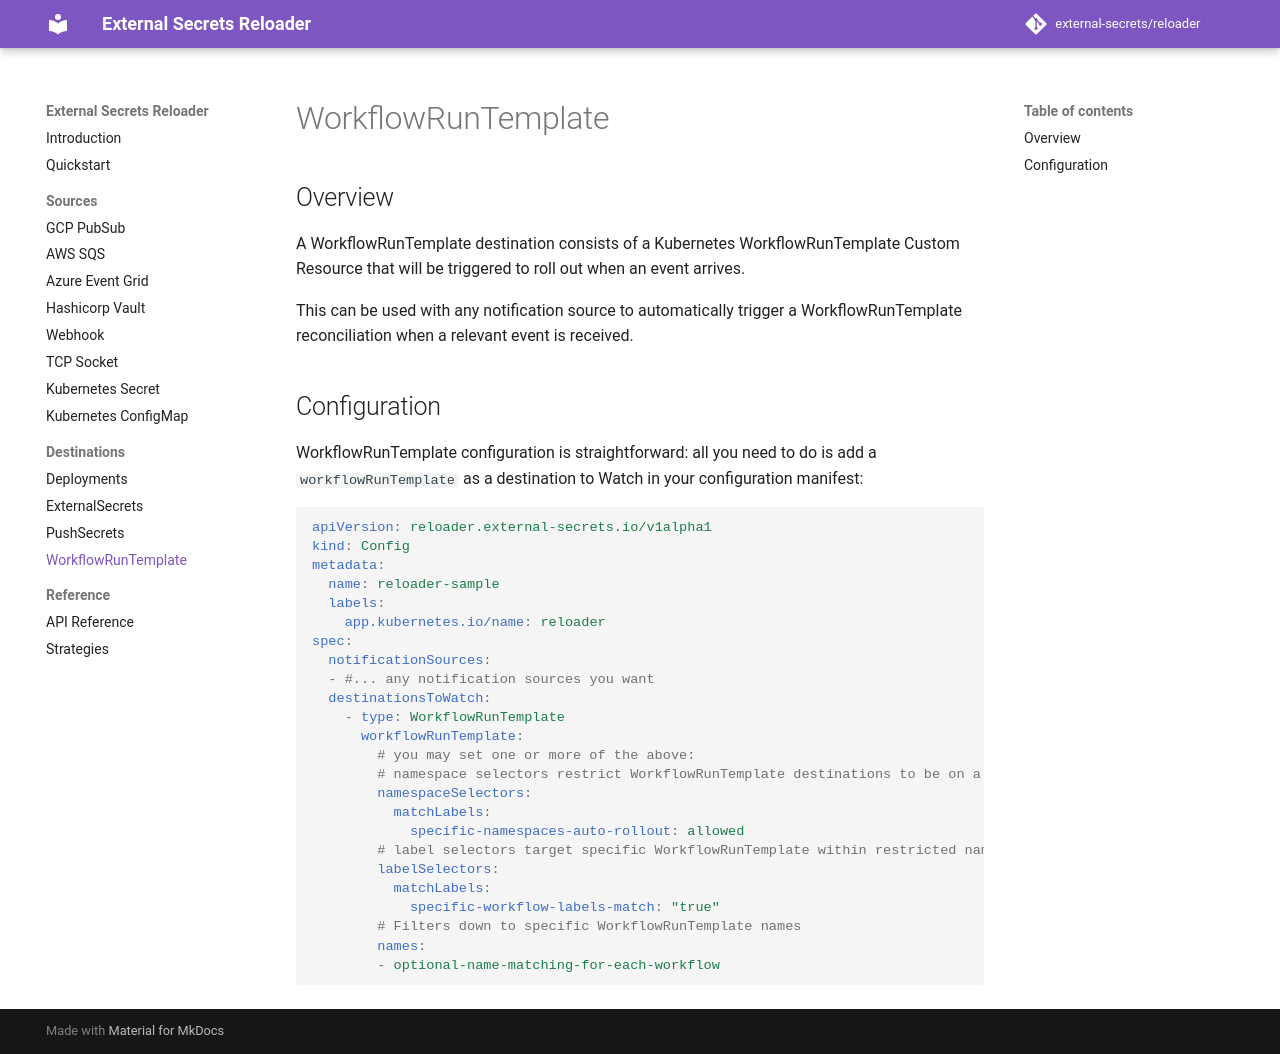

repository: Skarlso/reloader · page: destinations/workflows/index.html · generator: mkdocs

# WorkflowRunTemplate

## Overview

A WorkflowRunTemplate destination consists of a Kubernetes WorkflowRunTemplate Custom Resource that will be triggered to roll out when an event arrives.

This can be used with any notification source to automatically trigger a WorkflowRunTemplate reconciliation when a relevant event is received.

## Configuration

WorkflowRunTemplate configuration is straightforward: all you need to do is add a `workflowRunTemplate` as a destination to Watch in your configuration manifest:

```yaml
apiVersion: reloader.external-secrets.io/v1alpha1
kind: Config
metadata:
  name: reloader-sample
  labels:
    app.kubernetes.io/name: reloader
spec:
  notificationSources:
  - #... any notification sources you want
  destinationsToWatch:
    - type: WorkflowRunTemplate
      workflowRunTemplate:
        # you may set one or more of the above:
        # namespace selectors restrict WorkflowRunTemplate destinations to be on a given namespace set.
        namespaceSelectors:
          matchLabels:
            specific-namespaces-auto-rollout: allowed
        # label selectors target specific WorkflowRunTemplate within restricted namespaces.
        labelSelectors:
          matchLabels:
            specific-workflow-labels-match: "true"
        # Filters down to specific WorkflowRunTemplate names
        names:
        - optional-name-matching-for-each-workflow
```
